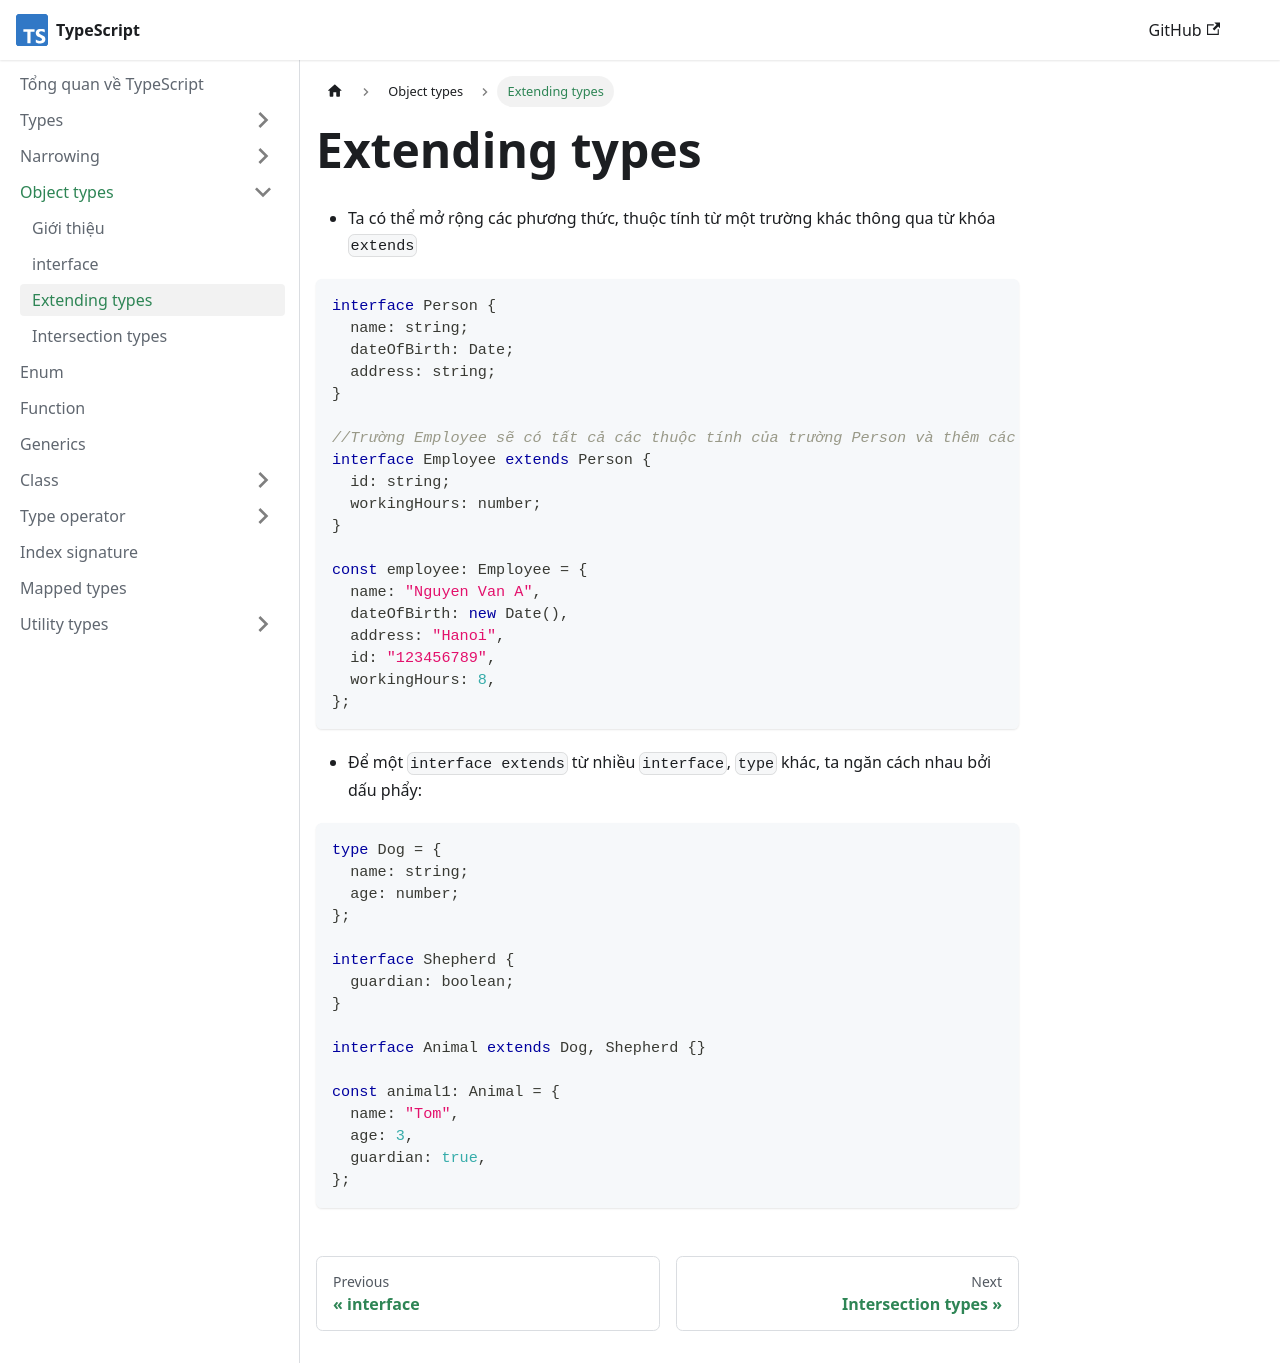

repository: nmc-docs/typescript · page: object-types/extending-types/index.html · generator: docusaurus

---
sidebar_position: 3
---

# Extending types

- Ta có thể mở rộng các phương thức, thuộc tính từ một trường khác thông qua từ khóa `extends`

```ts
interface Person {
  name: string;
  dateOfBirth: Date;
  address: string;
}

//Trường Employee sẽ có tất cả các thuộc tính của trường Person và thêm các thuộc tính id, workingHours
interface Employee extends Person {
  id: string;
  workingHours: number;
}

const employee: Employee = {
  name: "Nguyen Van A",
  dateOfBirth: new Date(),
  address: "Hanoi",
  id: "123456789",
  workingHours: 8,
};
```

- Để một `interface extends` từ nhiều `interface`, `type` khác, ta ngăn cách nhau bởi dấu phẩy:

```ts
type Dog = {
  name: string;
  age: number;
};

interface Shepherd {
  guardian: boolean;
}

interface Animal extends Dog, Shepherd {}

const animal1: Animal = {
  name: "Tom",
  age: 3,
  guardian: true,
};
```
